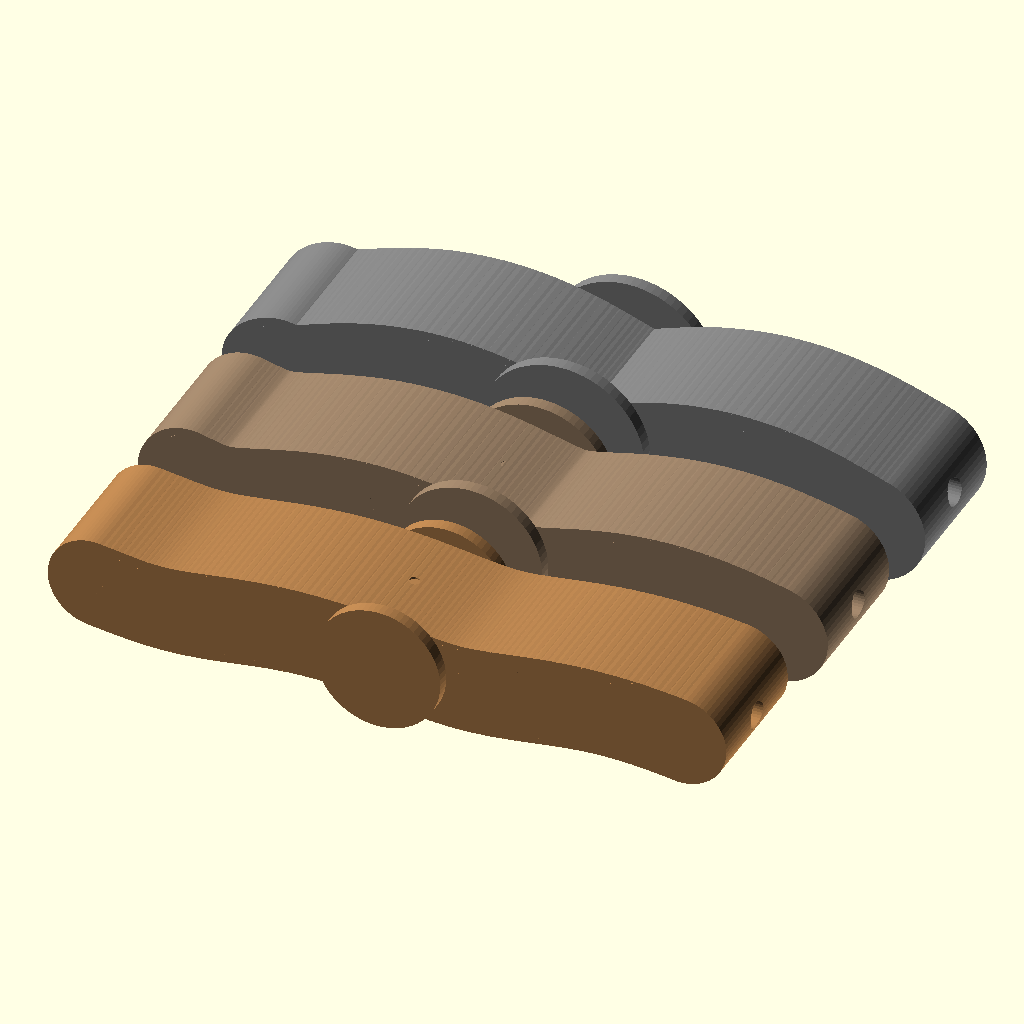
Cell 1: rendered with the file's own defaults.
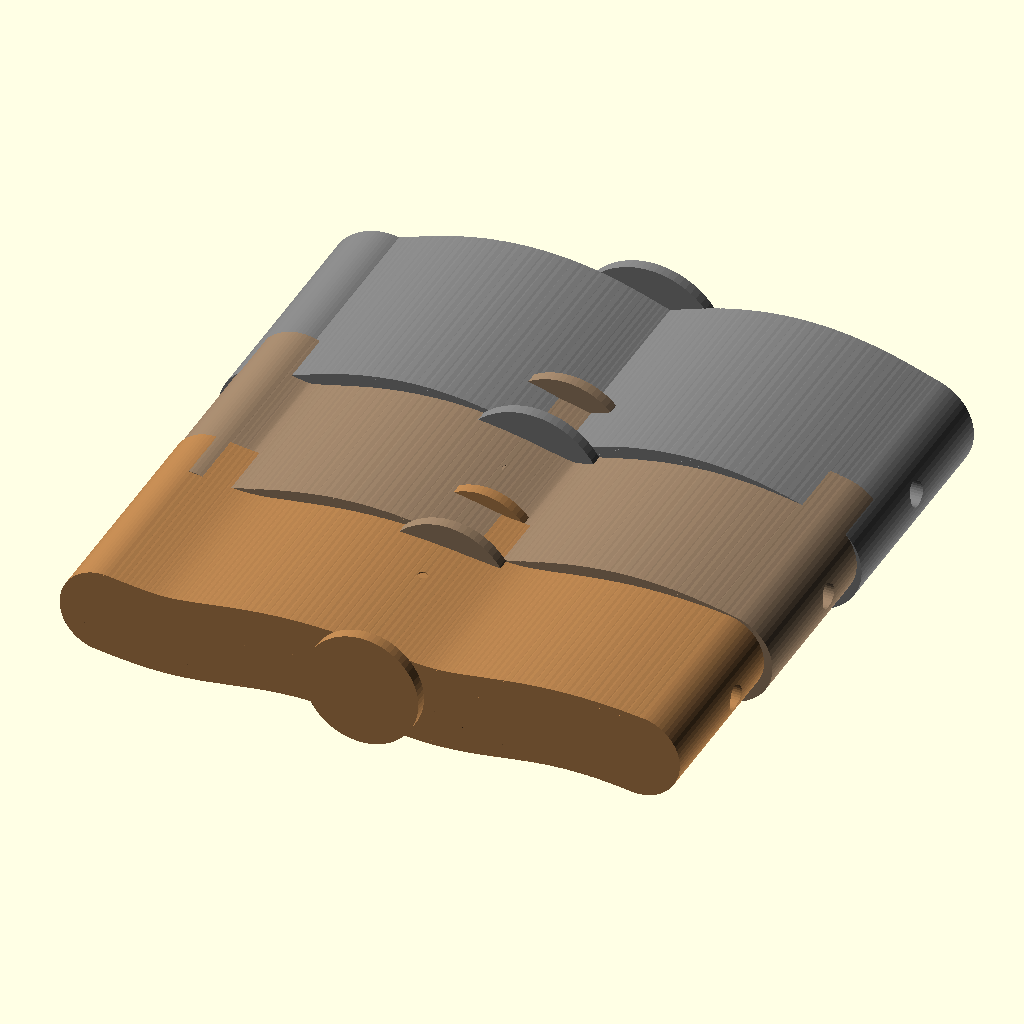
Cell 2: the same model with CAM_BARREL_WIDTH = 80.
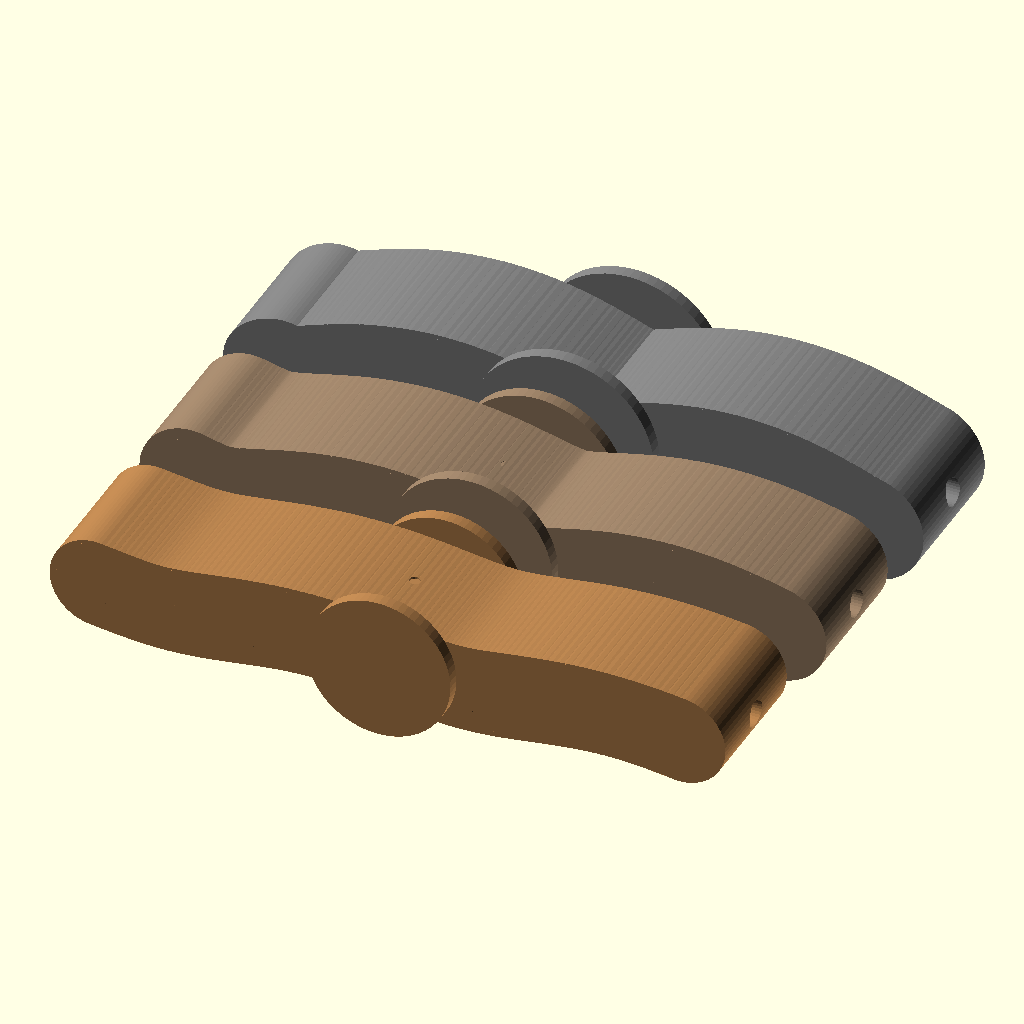
Cell 3: the same model with FLANGE_EXTRA_RADIUS = 6.
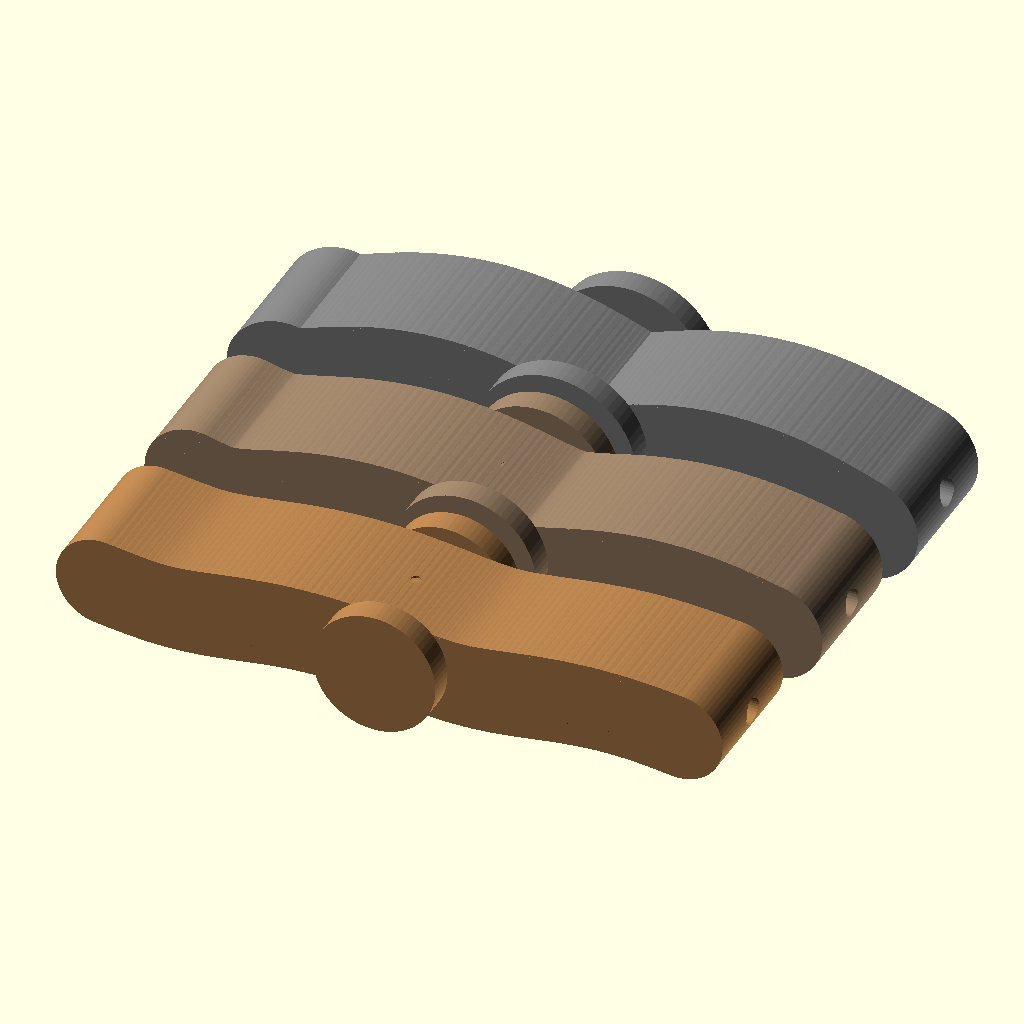
Cell 4 — FLANGE_THICKNESS set to 8, the other parameters unchanged.
The same orthographic view direction (rotation 55°, 0°, 25°; colour scheme Cornfield) for every cell, with the view re-fitted per cell, so scale and position can differ between cells.
OpenSCAD source file 3d_design_agent/wave_ocean_v10/vertical_slats_final/parts/cam_option_a.scad:
/*
 * OPTION A: Single Barrel Cam (Press-On Design)
 *
 * Print 3 of these with different ridge heights.
 * Each slides onto the shared 8mm shaft and locks with set screw.
 *
 * MECHANICAL DESIGN:
 * - Full-width barrel cam (40mm in Y) - STRONG
 * - Helical profile creates traveling wave along X
 * - End flanges prevent slat followers from drifting off
 * - Set screw locks cam to shaft at desired phase angle
 *
 * ASSEMBLY:
 * 1. Slide cam onto shaft
 * 2. Position at correct Y location
 * 3. Tighten M3 set screw against shaft
 * 4. Repeat for other 2 cams
 *
 * PRINT:
 * - Orientation: Shaft hole vertical (standing on end flange)
 * - Supports: Minimal (just for set screw hole overhang)
 * - Infill: 20-30% for strength
 */

include <../common.scad>

$fn = 72;

// ============================================
// PARAMETERS
// ============================================

// Cam width in Y direction (thick = strong)
CAM_BARREL_WIDTH = 40;

// End flange dimensions
FLANGE_EXTRA_RADIUS = 3;      // How much larger than max cam radius
FLANGE_THICKNESS = 4;          // Thickness in Y

// Set screw
SET_SCREW_DIA = M3_HOLE;
SET_SCREW_DEPTH = 15;          // Deep enough to reach shaft

// ============================================
// MAIN MODULE - Parameterized barrel cam
// ============================================

module barrel_cam(ridge_height, phase_offset = 0) {
    difference() {
        union() {
            // Main helical barrel
            helical_barrel(ridge_height, phase_offset);

            // End flanges (prevent slat drift)
            end_flanges(ridge_height);
        }

        // Shaft hole (through entire cam)
        shaft_hole();

        // Set screw hole (radial, at center)
        set_screw_hole(ridge_height);
    }
}

// ============================================
// HELICAL BARREL
// ============================================

module helical_barrel(ridge_height, phase_offset) {
    // Build barrel from X-slices, each extruded along Y

    segments = 90;
    dx = CAM_LENGTH / segments;

    for (i = [0 : segments - 1]) {
        x = -CAM_LENGTH/2 + i * dx;

        // Helix phase at this X position
        phase = ((x + CAM_LENGTH/2) / CAM_LENGTH) * 360 * HELIX_TURNS + phase_offset;

        // 2D profile extruded along Y
        translate([x, -CAM_BARREL_WIDTH/2, 0])
        rotate([-90, 0, 0])
        linear_extrude(height = CAM_BARREL_WIDTH)
            cam_profile_2d(phase, ridge_height);
    }
}

// ============================================
// 2D CAM PROFILE
// ============================================

module cam_profile_2d(phase, ridge_height) {
    // Circle with radius varying by angle
    // Creates the cam lobe shape

    steps = 72;
    points = [for (a = [0 : steps - 1])
        let(angle = a * 360 / steps)
        let(wave = 0.5 + 0.5 * cos(angle - phase))
        let(r = CAM_CORE_RADIUS + ridge_height * wave)
        [r * cos(angle), r * sin(angle)]
    ];

    polygon(points);
}

// ============================================
// END FLANGES
// ============================================

module end_flanges(ridge_height) {
    // Flanges at Y extremes prevent slat followers from drifting off

    max_r = CAM_CORE_RADIUS + ridge_height + FLANGE_EXTRA_RADIUS;

    // Front flange (Y-)
    translate([0, -CAM_BARREL_WIDTH/2 - FLANGE_THICKNESS, 0])
    rotate([-90, 0, 0])
    linear_extrude(height = FLANGE_THICKNESS)
        circle(r = max_r);

    // Back flange (Y+)
    translate([0, CAM_BARREL_WIDTH/2, 0])
    rotate([-90, 0, 0])
    linear_extrude(height = FLANGE_THICKNESS)
        circle(r = max_r);
}

// ============================================
// SHAFT HOLE
// ============================================

module shaft_hole() {
    // Through-hole for 8mm shaft
    // Slightly oversized for sliding fit

    rotate([0, 90, 0])
        cylinder(d = SHAFT_HOLE, h = CAM_LENGTH + 50, center = true, $fn = 32);
}

// ============================================
// SET SCREW HOLE
// ============================================

module set_screw_hole(ridge_height) {
    // Radial hole from top (Z+) down to shaft
    // M3 set screw tightens against shaft to lock position

    // Position at center of cam (X=0)
    translate([0, 0, CAM_CORE_RADIUS + ridge_height/2])
        cylinder(d = SET_SCREW_DIA, h = SET_SCREW_DEPTH, $fn = 16);
}

// ============================================
// RENDER - Show all 3 cams for comparison
// ============================================

// Cam 0: Front layer (small amplitude)
color([0.7, 0.5, 0.3])
translate([0, -60, 0])
    barrel_cam(LAYER_RIDGE_HEIGHT[0], LAYER_PHASE_OFFSET[0]);

// Cam 1: Mid layer (medium amplitude)
color([0.6, 0.5, 0.4])
translate([0, 0, 0])
    barrel_cam(LAYER_RIDGE_HEIGHT[1], LAYER_PHASE_OFFSET[1]);

// Cam 2: Back layer (large amplitude)
color([0.5, 0.5, 0.5])
translate([0, 60, 0])
    barrel_cam(LAYER_RIDGE_HEIGHT[2], LAYER_PHASE_OFFSET[2]);

// Ghost shafts showing how they mount
%translate([0, -60, 0]) rotate([0, 90, 0]) cylinder(d = SHAFT_DIA, h = CAM_LENGTH + 20, center = true);
%translate([0, 0, 0]) rotate([0, 90, 0]) cylinder(d = SHAFT_DIA, h = CAM_LENGTH + 20, center = true);
%translate([0, 60, 0]) rotate([0, 90, 0]) cylinder(d = SHAFT_DIA, h = CAM_LENGTH + 20, center = true);

// ============================================
// VERIFICATION
// ============================================

echo("=== OPTION A: PRESSED-ON BARREL CAMS ===");
echo(str("Cam length (X): ", CAM_LENGTH, "mm"));
echo(str("Cam width (Y): ", CAM_BARREL_WIDTH, "mm"));
echo(str("Core radius: ", CAM_CORE_RADIUS, "mm"));
echo("");
echo("THREE CAMS TO PRINT:");
echo(str("  Cam 0 (front): ridge = ", LAYER_RIDGE_HEIGHT[0], "mm, max_r = ", CAM_CORE_RADIUS + LAYER_RIDGE_HEIGHT[0], "mm"));
echo(str("  Cam 1 (mid):   ridge = ", LAYER_RIDGE_HEIGHT[1], "mm, max_r = ", CAM_CORE_RADIUS + LAYER_RIDGE_HEIGHT[1], "mm"));
echo(str("  Cam 2 (back):  ridge = ", LAYER_RIDGE_HEIGHT[2], "mm, max_r = ", CAM_CORE_RADIUS + LAYER_RIDGE_HEIGHT[2], "mm"));
echo("");
echo("ASSEMBLY:");
echo("  Slide each cam onto shaft at Y = -15, 0, +15");
echo("  Lock with M3 set screw");
Parameter table extracted from the source (name, type, default, range or options):
CAM_BARREL_WIDTH: number, default 40
FLANGE_EXTRA_RADIUS: number, default 3
FLANGE_THICKNESS: number, default 4
SET_SCREW_DEPTH: number, default 15
